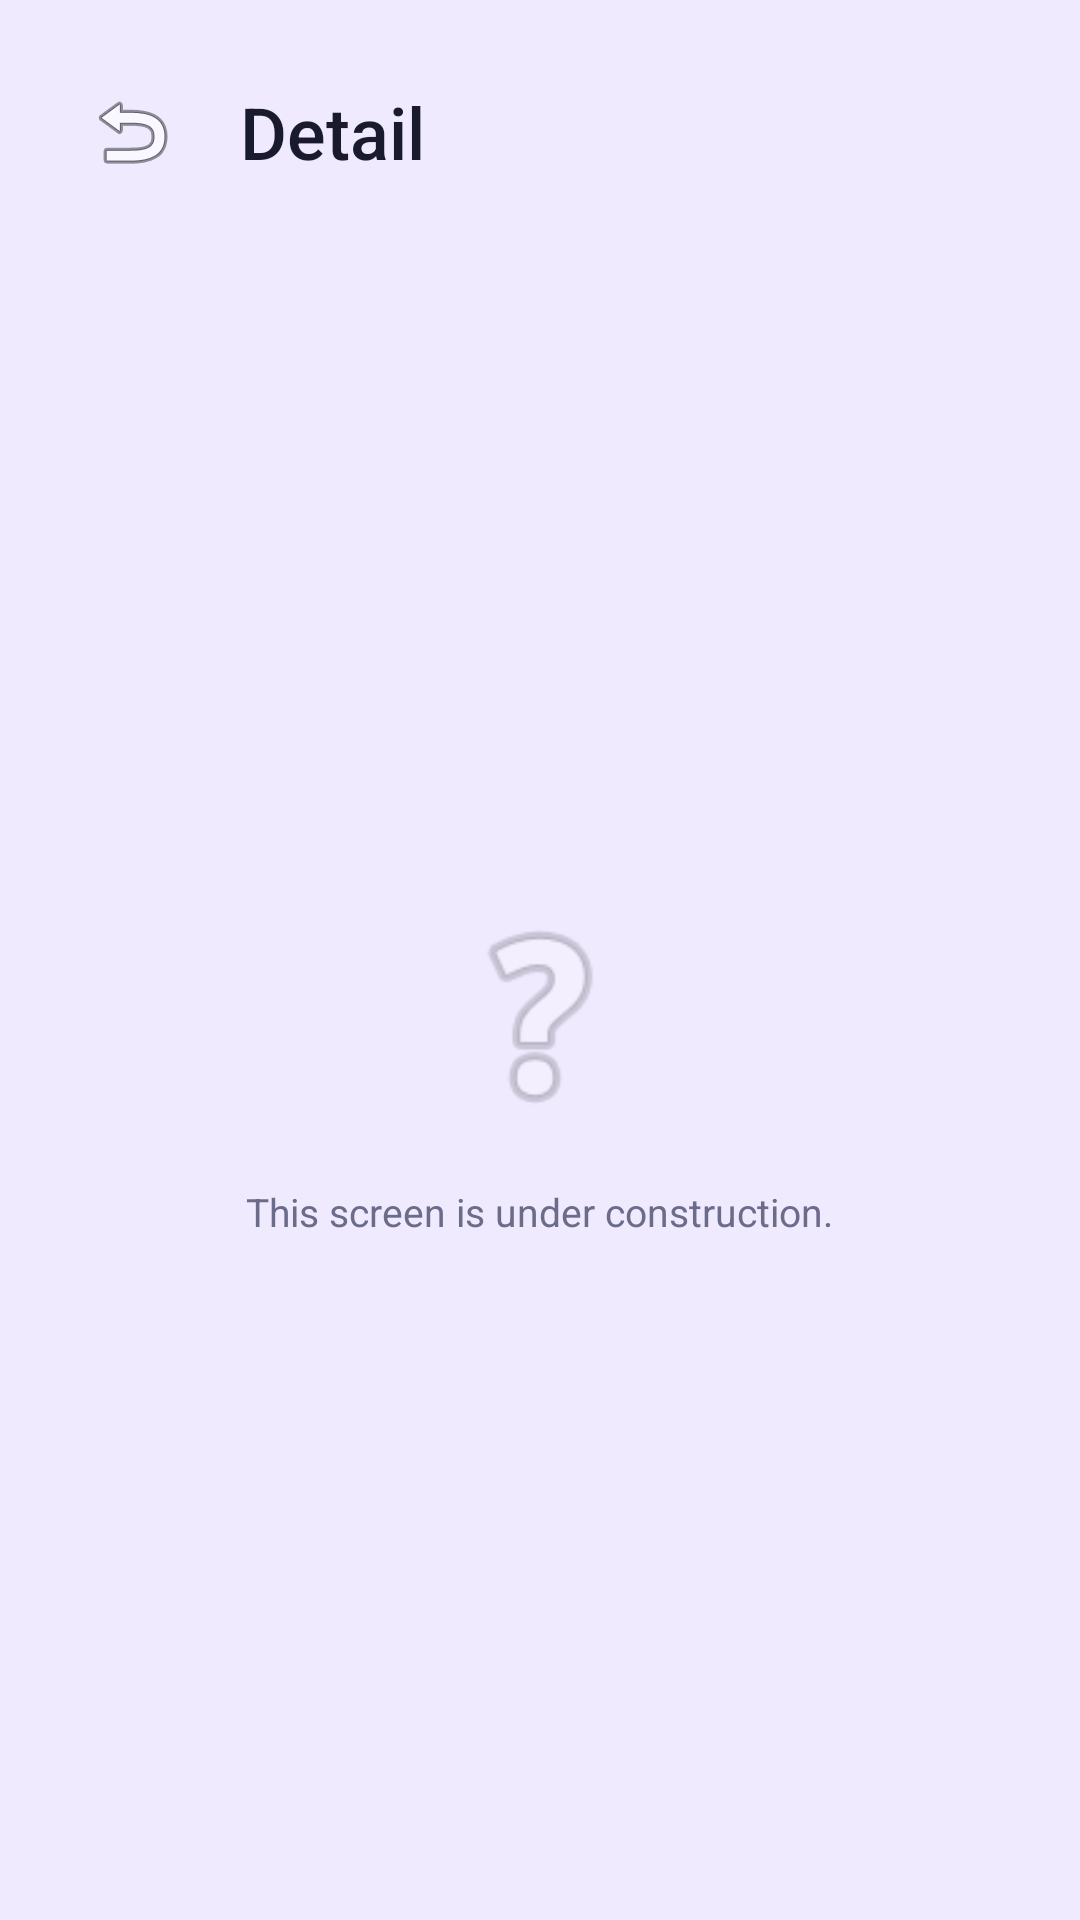

Here is an Android app screen rendered from its layout file. Give the layout XML and the strings, colors and styles it references.
<!-- AndroidManifest.xml: application theme Theme.Sportify -->
<!-- res/layout/activity_card_detail.xml -->
<?xml version="1.0" encoding="utf-8"?>
<LinearLayout
    xmlns:android="http://schemas.android.com/apk/res/android"
    xmlns:tools="http://schemas.android.com/tools"
    android:id="@+id/detailRoot"
    android:layout_width="match_parent"
    android:layout_height="match_parent"
    android:orientation="vertical"
    android:background="@color/sportify_background"
    android:padding="20dp">

    
    <LinearLayout
        android:layout_width="match_parent"
        android:layout_height="wrap_content"
        android:orientation="horizontal"
        android:gravity="center_vertical"
        android:layout_marginBottom="@dimen/spacing_lg">

        <ImageButton
            android:id="@+id/btnBack"
            android:layout_width="48dp"
            android:layout_height="48dp"
            android:background="?attr/selectableItemBackgroundBorderless"
            android:src="@android:drawable/ic_menu_revert"
            android:contentDescription="@string/placeholder_back" />

        <TextView
            android:id="@+id/tvDetailTitle"
            android:layout_width="wrap_content"
            android:layout_height="wrap_content"
            android:text="@string/placeholder_detail"
            style="@style/Sportify.Text.Title"
            android:layout_marginStart="12dp" />
    </LinearLayout>

    
    <LinearLayout
        android:layout_width="match_parent"
        android:layout_height="0dp"
        android:layout_weight="1"
        android:gravity="center"
        android:orientation="vertical"
        tools:ignore="UseCompoundDrawables">

        <ImageView
            android:layout_width="80dp"
            android:layout_height="80dp"
            android:alpha="0.4"
            android:contentDescription="@string/placeholder"
            android:src="@android:drawable/ic_menu_help"
            tools:ignore="ImageContrastCheck" />

        <TextView
            android:id="@+id/tvDetailDesc"
            style="@style/Sportify.Text.Caption"
            android:layout_width="wrap_content"
            android:layout_height="wrap_content"
            android:layout_marginTop="@dimen/spacing_md"
            android:text="@string/placeholder_under_construction"
            android:textAlignment="center"
            tools:ignore="TextContrastCheck" />
    </LinearLayout>

</LinearLayout>
<!-- resources referenced by this layout -->
<resources>
  <color name="sportify_background">#FFF0EAFF</color>
  <dimen name="spacing_lg">24dp</dimen>
  <dimen name="spacing_md">16dp</dimen>
  <string name="placeholder">Placeholder</string>
  <string name="placeholder_back">Back</string>
  <string name="placeholder_detail">Detail</string>
  <string name="placeholder_under_construction">This screen is under construction.</string>
  <style name="Sportify.Text.Caption">
          <item name="android:textSize">13sp</item>
          <item name="android:textColor">@color/sportify_text_secondary</item>
          <item name="android:fontFamily">sans-serif</item>
      </style>
  <style name="Sportify.Text.Title">
          <item name="android:textSize">24sp</item>
          <item name="android:textColor">@color/sportify_text_primary</item>
          <item name="android:fontFamily">sans-serif-medium</item>
      </style>
  <style name="Theme.Sportify" parent="Theme.MaterialComponents.Light.NoActionBar">
          <item name="colorPrimary">@color/sportify_green</item>
          <item name="colorPrimaryVariant">@color/sportify_green_dark</item>
          <item name="colorOnPrimary">@color/sportify_text_on_green</item>
          <item name="colorSecondary">@color/sportify_green</item>
          <item name="colorSecondaryVariant">@color/sportify_green_dark</item>
          <item name="colorOnSecondary">@color/sportify_text_on_green</item>
          <item name="android:colorBackground">@color/sportify_background</item>
          <item name="colorSurface">@color/sportify_surface</item>
          <item name="colorOnSurface">@color/sportify_text_primary</item>
          <item name="android:textColorPrimary">@color/sportify_text_primary</item>
          <item name="android:textColorSecondary">@color/sportify_text_secondary</item>
          <item name="android:statusBarColor">@color/sportify_background</item>
          <item name="android:windowLightStatusBar">true</item>
      </style>
  <color name="sportify_text_secondary">#FF6B6B8A</color>
  <color name="sportify_text_primary">#FF1A1A2E</color>
  <color name="sportify_green">#FFB8FF00</color>
  <color name="sportify_green_dark">#FF8FCC00</color>
  <color name="sportify_text_on_green">#FF1A1A2E</color>
  <color name="sportify_surface">#FFFFFFFF</color>
</resources>
